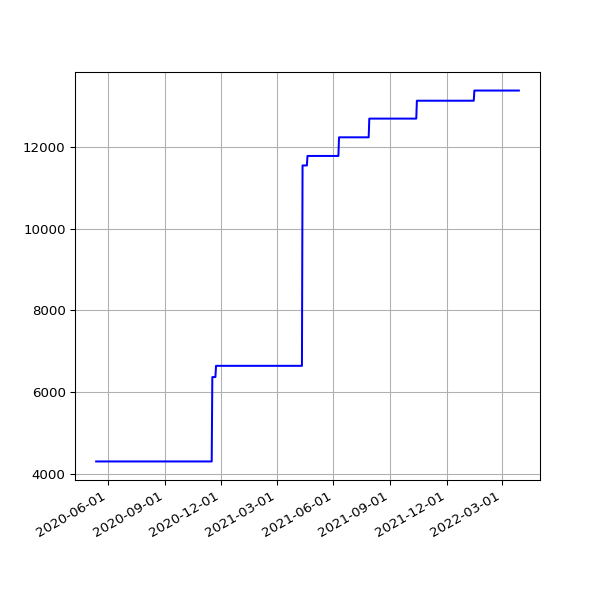

The table this chart was drawn from, first rows:
date, value
2020-05-13 15:05:42 +0100, 4303
2020-05-14 15:08:14 +0100, 4303
2020-05-15 15:05:09 +0100, 4303
2020-05-16 15:01:11 +0100, 4303
2020-05-17 14:52:59 +0100, 4303
2020-05-18 14:59:10 +0100, 4303
2020-05-19 15:25:51 +0100, 4303
2020-05-20 14:56:45 +0100, 4303
2020-05-21 14:57:19 +0100, 4303
2020-05-22 14:54:52 +0100, 4303
2020-05-23 14:53:52 +0100, 4303
2020-05-24 14:51:52 +0100, 4303
2020-05-25 14:55:26 +0100, 4303
2020-05-26 14:58:58 +0100, 4303
2020-05-27 14:59:15 +0100, 4303
2020-05-28 15:39:35 +0100, 4303
2020-05-29 14:54:04 +0100, 4303
2020-05-30 14:53:12 +0100, 4303
2020-05-31 14:54:20 +0100, 4303
2020-06-01 14:58:22 +0100, 4303
2020-06-02 15:07:51 +0100, 4303
2020-06-03 14:51:31 +0100, 4303
2020-06-04 15:01:11 +0100, 4303
2020-06-05 14:53:17 +0100, 4303
2020-06-06 15:15:26 +0100, 4303
2020-06-07 15:20:09 +0100, 4303
2020-06-08 15:34:08 +0100, 4303
2020-06-09 15:19:06 +0100, 4303
2020-06-10 15:20:14 +0100, 4303
2020-06-11 15:23:33 +0100, 4303
2020-06-12 15:23:47 +0100, 4303
2020-06-13 15:29:11 +0100, 4303
2020-06-14 15:22:48 +0100, 4303
2020-06-15 15:23:45 +0100, 4303
2020-06-16 15:22:30 +0100, 4303
2020-06-17 15:31:42 +0100, 4303
2020-06-18 15:16:50 +0100, 4303
2020-06-19 15:20:33 +0100, 4303
2020-06-20 15:25:09 +0100, 4303
2020-06-21 15:27:46 +0100, 4303
2020-06-22 15:22:15 +0100, 4303
2020-06-23 15:21:49 +0100, 4303
2020-06-24 15:28:24 +0100, 4303
2020-06-25 15:25:21 +0100, 4303
2020-06-26 15:13:35 +0100, 4303
2020-06-27 15:24:59 +0100, 4303
2020-06-28 15:10:58 +0100, 4303
2020-06-29 15:11:08 +0100, 4303
2020-06-30 15:21:27 +0100, 4303
2020-07-01 15:18:58 +0100, 4303
2020-07-02 15:18:19 +0100, 4303
2020-07-03 15:08:38 +0100, 4303
2020-07-04 15:10:00 +0100, 4303
2020-07-05 15:07:03 +0100, 4303
2020-07-06 15:09:49 +0100, 4303
2020-07-07 15:16:50 +0100, 4303
2020-07-08 15:12:56 +0100, 4303
2020-07-13 19:36:57 +0100, 4303
2020-07-14 19:25:53 +0100, 4303
2020-07-15 19:14:39 +0100, 4303
... 599 more rows
